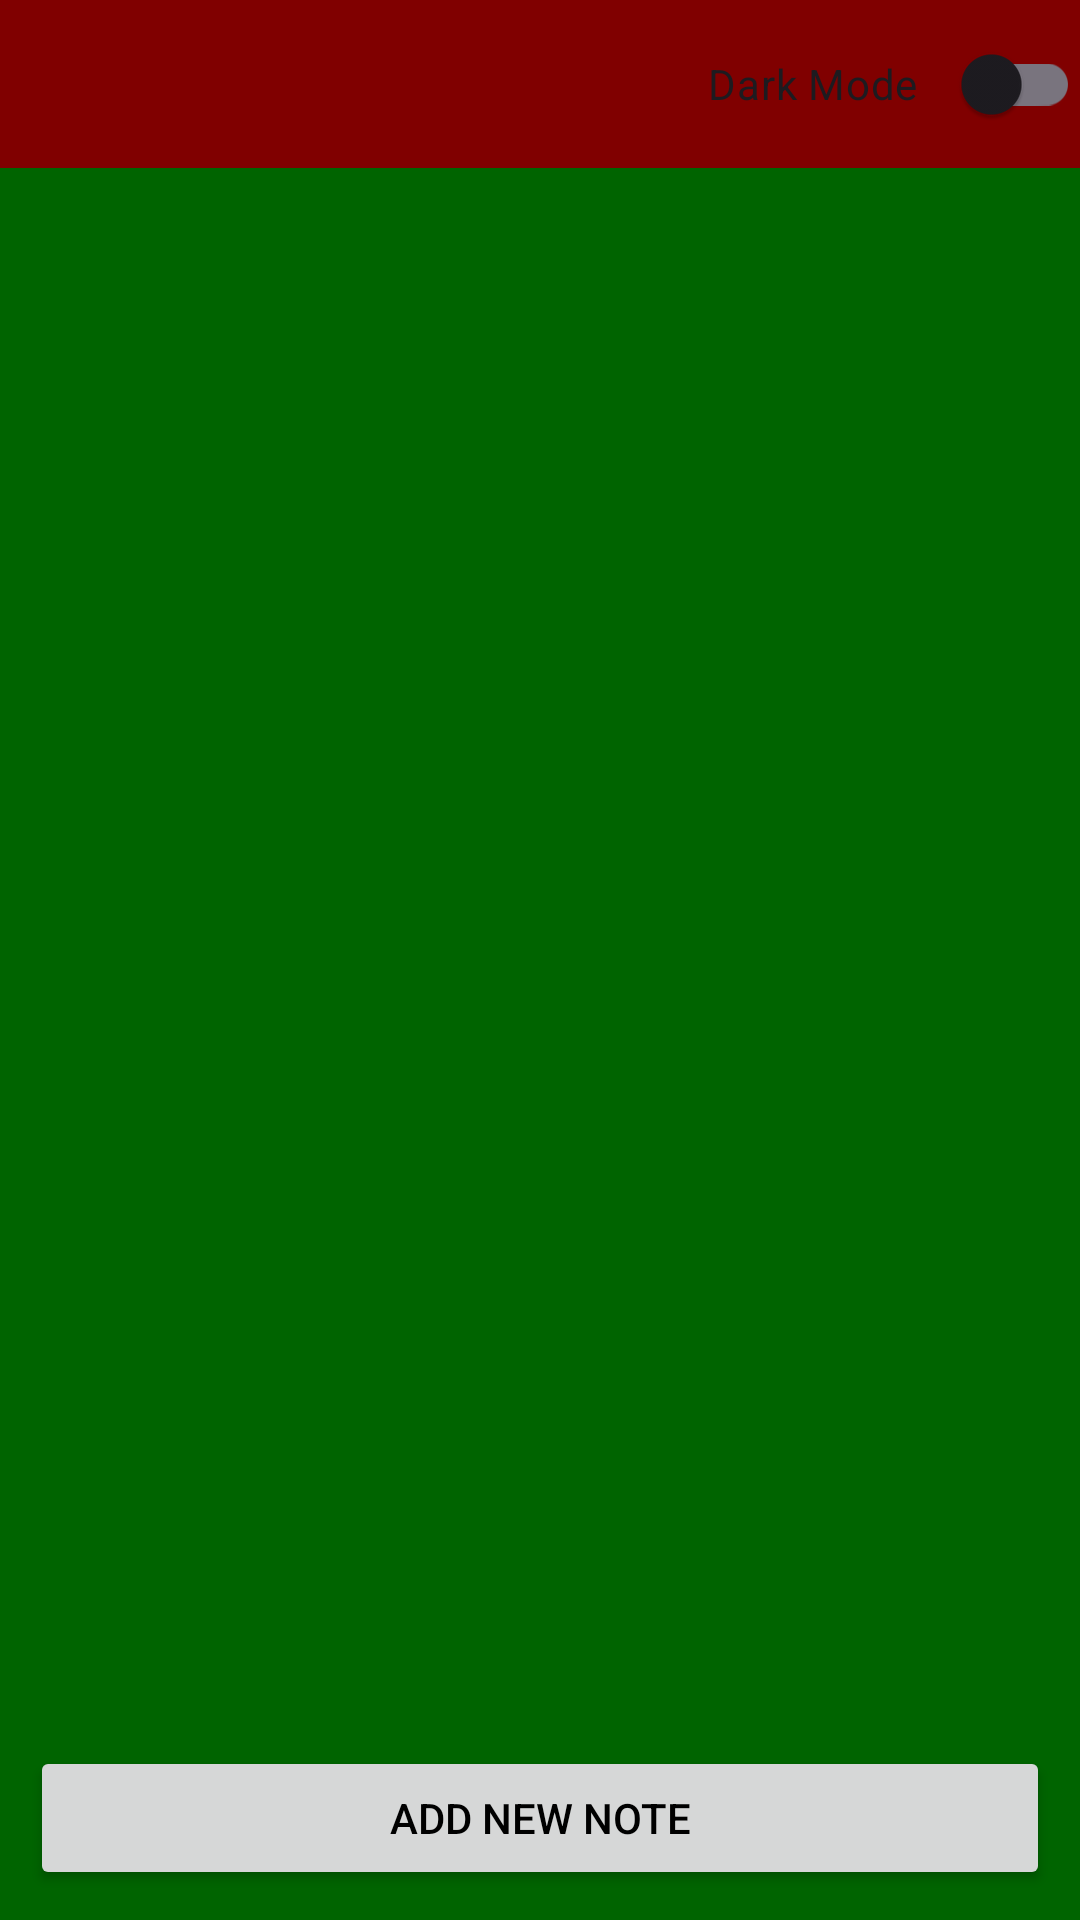

This screen was rendered from an Android layout file. Write that file and the resources it references.
<!-- AndroidManifest.xml: application theme Theme.BelajarBahasaInggris -->
<!-- res/layout/activity_notepad.xml -->
<?xml version="1.0" encoding="utf-8"?>
<RelativeLayout xmlns:android="http://schemas.android.com/apk/res/android"
    xmlns:app="http://schemas.android.com/apk/res-auto"
    xmlns:tools="http://schemas.android.com/tools"
    android:layout_width="match_parent"
    android:layout_height="match_parent"
    android:background="?attr/colorAccent"
    tools:context=".Notepad">

    <com.google.android.material.appbar.AppBarLayout
        android:id="@+id/app_bar_layout"
        android:layout_width="match_parent"
        android:layout_height="wrap_content"
        app:layout_constraintTop_toTopOf="parent"
        app:layout_constraintStart_toStartOf="parent"
        app:layout_constraintEnd_toEndOf="parent" >

        <androidx.appcompat.widget.Toolbar
            android:id="@+id/toolbar"
            android:layout_width="match_parent"
            android:layout_height="?attr/actionBarSize"
            android:background="?attr/colorPrimary"
            app:popupTheme="@style/Theme.BelajarBahasaInggris">

            <LinearLayout
                android:layout_width="wrap_content"
                android:layout_height="wrap_content"
                android:orientation="horizontal"
                android:layout_gravity="end">

                <com.google.android.material.switchmaterial.SwitchMaterial
                    android:id="@+id/dayxdark"
                    android:layout_width="124dp"
                    android:layout_height="50dp"
                    android:checked="false"
                    android:text="@string/dark_mode"
                    app:showText="false" />
            </LinearLayout>
        </androidx.appcompat.widget.Toolbar>
    </com.google.android.material.appbar.AppBarLayout>

    <RelativeLayout
        android:layout_width="match_parent"
        android:layout_height="match_parent"
        android:padding="10dp"
        android:layout_marginTop="55dp">

        <androidx.recyclerview.widget.RecyclerView
            android:layout_width="match_parent"
            android:layout_height="match_parent"
            android:id="@+id/recyclerview"
            android:layout_above="@id/addnewnotebtn"
            android:layout_marginBottom="13dp"/>

        <Button
            android:layout_width="match_parent"
            android:layout_height="wrap_content"
            android:text="Add new note"
            android:id="@+id/addnewnotebtn"
            android:textColor="?android:attr/textColorPrimary"
            android:layout_alignParentBottom="true"/>
    </RelativeLayout>
</RelativeLayout>
<!-- resources referenced by this layout -->
<resources>
  <string name="dark_mode">"Dark Mode "</string>
  <style name="Theme.BelajarBahasaInggris" parent="Base.Theme.BelajarBahasaInggris" />
  <style name="Base.Theme.BelajarBahasaInggris" parent="Theme.Material3.DayNight.NoActionBar">
          
          <item name="colorPrimary">@color/my_light_primary</item> 
          <item name="colorPrimaryVariant">@color/my_light_primary_variant</item> 
          <item name="colorAccent">@color/my_light_accent</item> 
          <item name="android:windowBackground">@color/my_light_background</item> 
          <item name="android:textColorPrimary">@color/my_light_text_primary</item> 
          <item name="android:textColorSecondary">@color/my_light_text_secondary</item> 
          <item name="toolbarTextColor">@color/my_light_toolbar_text_color</item>
          <item name="actionBarSize">?android:attr/actionBarSize</item>
          <item name="colorControlActivated">#3F51B5</item>
          <item name="colorControlHighlight">#E91E1E</item>
          
      </style>
  <color name="my_light_primary">#800000</color>
  <color name="my_light_primary_variant">#00008B</color>
  <color name="my_light_accent">#006400</color>
  <color name="my_light_background">#FFFFFFFF</color>
  <color name="my_light_text_primary">#FF000000</color>
  <color name="my_light_text_secondary">#FF5A5A5A</color>
  <color name="my_light_toolbar_text_color">#FFFFFFFF</color>
</resources>
